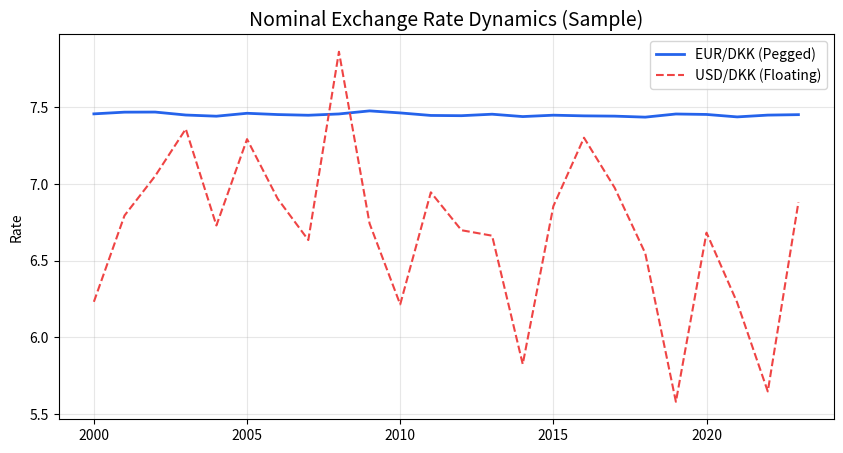

This figure's Python source:
import pandas as pd
import numpy as np
import matplotlib.pyplot as plt

# Placeholder for actual data analysis
years = np.arange(2000, 2024)
dkk_eur = 7.45 + 0.01 * np.random.randn(len(years))
dkk_usd = 6.8 + 0.5 * np.random.randn(len(years))

plt.figure(figsize=(10, 5))
plt.plot(years, dkk_eur, label='EUR/DKK (Pegged)', color='#2563eb', linewidth=2)
plt.plot(years, dkk_usd, label='USD/DKK (Floating)', color='#ef4444', linestyle='--')
plt.title("Nominal Exchange Rate Dynamics (Sample)", fontsize=14)
plt.ylabel("Rate")
plt.legend()
plt.grid(alpha=0.3)
plt.show()